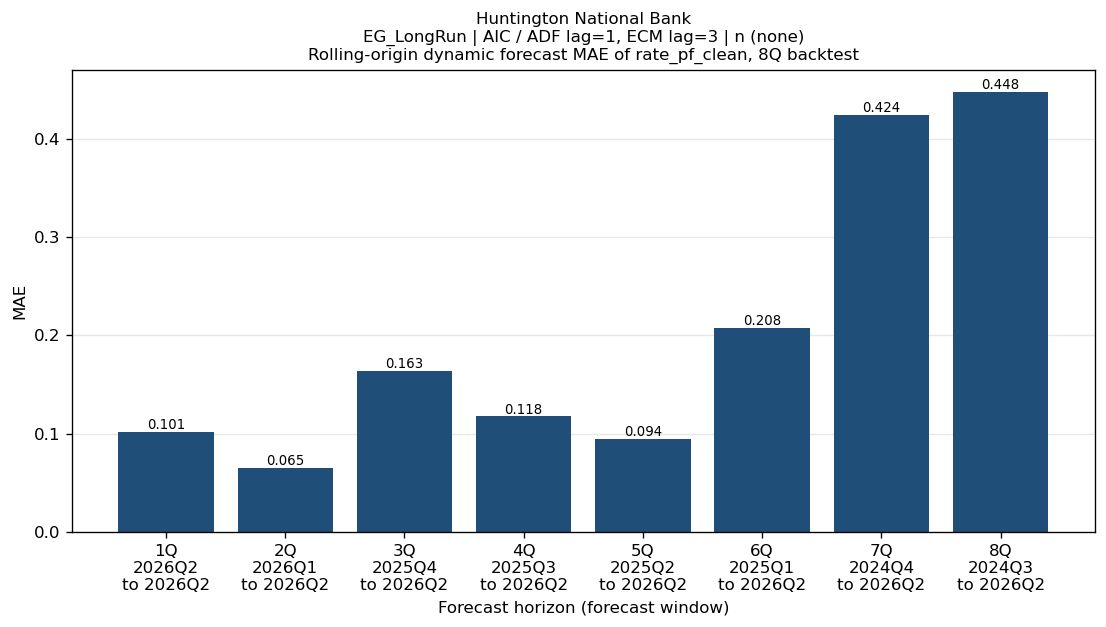

The data file committed next to this chart (first rows):
bank_name, test_name, IC/selected lag, trend type, horizon_q, origin, start, end, n_obs, mae, naive_mae
Huntington National Bank, EG_LongRun, AIC / ADF lag=1, ECM lag=3, n (none), 1Q, 2026Q1, 2026Q2, 2026Q2, 1, 0.1014, 0.07402
Huntington National Bank, EG_LongRun, AIC / ADF lag=1, ECM lag=3, n (none), 2Q, 2025Q4, 2026Q1, 2026Q2, 2, 0.06499, 0.1028
Huntington National Bank, EG_LongRun, AIC / ADF lag=1, ECM lag=3, n (none), 3Q, 2025Q3, 2025Q4, 2026Q2, 3, 0.1634, 0.2428
Huntington National Bank, EG_LongRun, AIC / ADF lag=1, ECM lag=3, n (none), 4Q, 2025Q2, 2025Q3, 2026Q2, 4, 0.1175, 0.1711
Huntington National Bank, EG_LongRun, AIC / ADF lag=1, ECM lag=3, n (none), 5Q, 2025Q1, 2025Q2, 2026Q2, 5, 0.09415, 0.1354
Huntington National Bank, EG_LongRun, AIC / ADF lag=1, ECM lag=3, n (none), 6Q, 2024Q4, 2025Q1, 2026Q2, 6, 0.2079, 0.2828
Huntington National Bank, EG_LongRun, AIC / ADF lag=1, ECM lag=3, n (none), 7Q, 2024Q3, 2024Q4, 2026Q2, 7, 0.424, 0.4636
Huntington National Bank, EG_LongRun, AIC / ADF lag=1, ECM lag=3, n (none), 8Q, 2024Q2, 2024Q3, 2026Q2, 8, 0.4478, 0.3771
